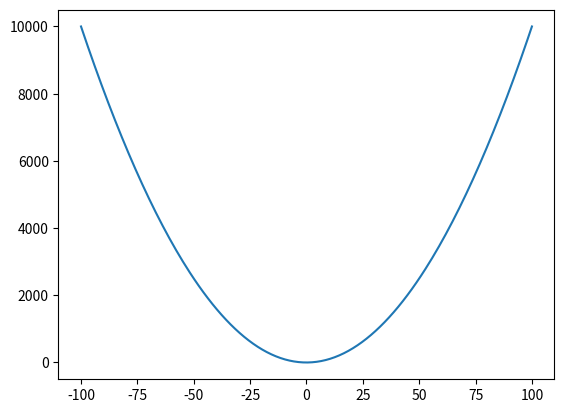

Python code for this plot:
# Importação das bibliotecas da geração de gráficos

import numpy as np
import matplotlib as mpl
import matplotlib.pyplot as plt

# Getting started matplotlib

x = np.linspace(-100, 100, 200)
y = x**2 

# Processamento de dados
fig, ax = plt.subplots()
ax.plot(x, y)

# Saída de dados
plt.show()